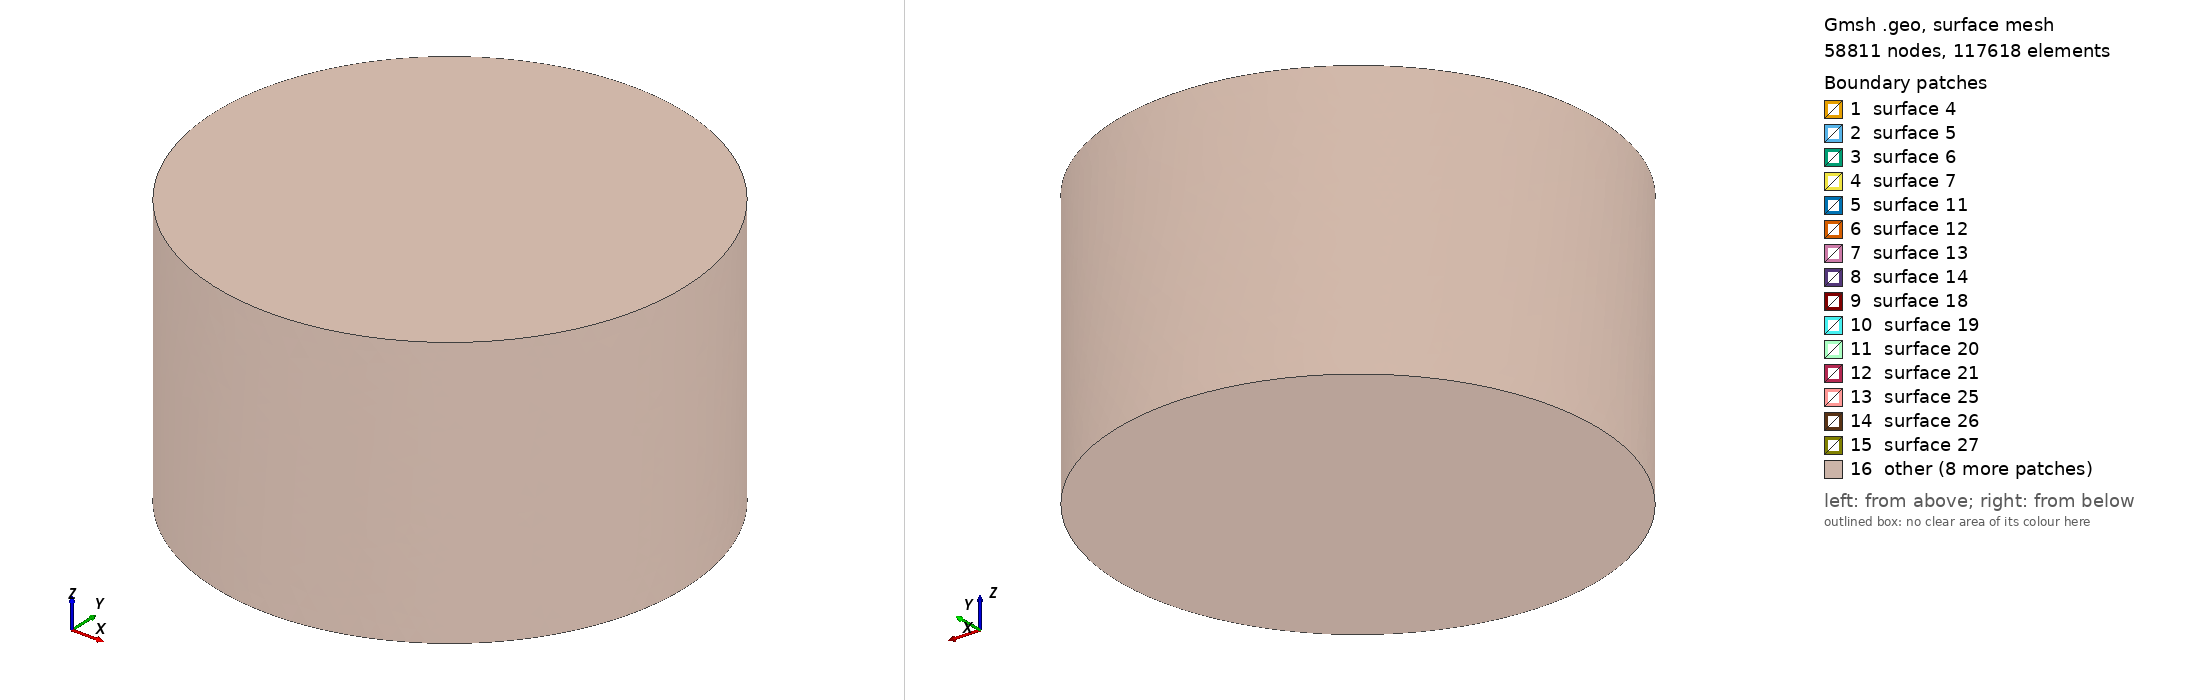

Gmsh geometry script, surface-meshed: 58811 nodes, 117618 surface elements. Boundary patches (legend numbers): 1 surface 4, 2 surface 5, 3 surface 6, 4 surface 7, 5 surface 11, 6 surface 12, 7 surface 13, 8 surface 14, 9 surface 18, 10 surface 19, 11 surface 20, 12 surface 21, 13 surface 25, 14 surface 26, 15 surface 27, 16 other. Left view from above one corner, right view from below the opposite corner. The script declares no physical surfaces, so the legend lists its geometric surfaces. The drawing asked Gmsh for element sizes between 1% and 20% of the model's largest extent; the script's own settings can give other sizes.

=== StepsHTX.geo (drawn) ===
SetFactory("OpenCASCADE");

use_coil = 1;
dx = 0;
dy = 0;
dz = 0.001;
r1 = 0.0065;
r2 = 0.0115;
r3 = 0.0127;
r4 = 0.0254;
r_core = 0.0052;
h0 = 0.0032;
h1 = 0.0034;
gap_z = 0.001;
rb1 = 0.0127;
rb2 = 0.0187;
hb  = 0.0127;
gap_pc = 0.004;

H_pmb = 2*h0 + gap_z;
H_total = H_pmb + gap_pc + hb;
z_pmb_bottom = -H_total/2;
air_R = 0.045;
air_H = 0.052;
z_air = -air_H/2;

z_mi1 = z_pmb_bottom;
z_mi2 = z_mi1 + h0 + gap_z;
Cylinder(5) = {dx, dy, z_mi1+dz,  0,0,h0,  r2, 2*Pi};
Cylinder(6) = {dx, dy, z_mi1+dz,  0,0,h0,  r1, 2*Pi};
MagIntInf[] = BooleanDifference{ Volume{5}; Delete; }{ Volume{6}; Delete; };
InnerMag1 = MagIntInf[0];

Cylinder(7) = {dx, dy, z_mi2+dz,  0,0,h0,  r2, 2*Pi};
Cylinder(8) = {dx, dy, z_mi2+dz,  0,0,h0,  r1, 2*Pi};
MagIntSup[] = BooleanDifference{ Volume{7}; Delete; }{ Volume{8}; Delete; };
InnerMag2 = MagIntSup[0];

z_me1 = z_mi1 + (h0 - h1)/2;
Cylinder(1) = {0,0,z_me1, 0,0,h1, r4, 2*Pi};
Cylinder(2) = {0,0,z_me1, 0,0,h1, r3, 2*Pi};
MagExtInf[] = BooleanDifference{ Volume{1}; Delete; }{ Volume{2}; Delete; };
OuterMag1 = MagExtInf[0];
z_me2 = z_me1 + h0 + gap_z;
Cylinder(3) = {0,0,z_me2, 0,0,h1, r4, 2*Pi};
Cylinder(4) = {0,0,z_me2, 0,0,h1, r3, 2*Pi};
MagExtSup[] = BooleanDifference{ Volume{3}; Delete; }{ Volume{4}; Delete; };
OuterMag2 = MagExtSup[0];

z_coil = z_pmb_bottom + H_pmb + gap_pc;
Cylinder(20) = {0,0,z_coil, 0,0,hb, rb2, 2*Pi};
Cylinder(21) = {0,0,z_coil, 0,0,hb, rb1, 2*Pi};
CoilVol[] = BooleanDifference{ Volume{20}; Delete; }{ Volume{21}; Delete; };
Coil = CoilVol[0];

Cylinder(30) = {0,0,z_air, 0,0,air_H, air_R, 2*Pi};
AirClean[] = BooleanDifference{ Volume{30}; Delete; }{ Volume{OuterMag1, OuterMag2, InnerMag1, InnerMag2, Coil}; };
Air = AirClean[0];
Coherence;

Physical Volume("OuterMag1", 1) = {OuterMag1};
Physical Volume("OuterMag2", 3) = {OuterMag2};
Physical Volume("InnerMag1", 5) = {InnerMag1};
Physical Volume("InnerMag2", 7) = {InnerMag2};
Physical Volume("Coil", 20) = {Coil};
Physical Volume("Air", 30) = {Air};

Mesh.Algorithm3D = 10;
Mesh.Smoothing = 8;
Mesh.Optimize = 1;
Mesh.OptimizeNetgen = 1;
Mesh.OptimizeThreshold = 0.45;
lc_inner = 0.0004;
lc_coil = 0.00055;
lc_near = 0.0009;
lc_mid = 0.0018;
lc_far = 0.0032;
Mesh.CharacteristicLengthMin = lc_inner;
Mesh.CharacteristicLengthMax = lc_far;

Field[10] = Box;
Field[10].VIn = lc_inner; Field[10].VOut = lc_far;
Field[10].XMin = -0.014; Field[10].XMax = 0.014;
Field[10].YMin = -0.014; Field[10].YMax = 0.014;
Field[10].ZMin = -0.01355; Field[10].ZMax = -0.00315;

Field[11] = Box;
Field[11].VIn = lc_coil; Field[11].VOut = lc_far;
Field[11].XMin = -0.0207; Field[11].XMax = 0.0207;
Field[11].YMin = -0.0207; Field[11].YMax = 0.0207;
Field[11].ZMin = -0.00265; Field[11].ZMax = 0.01405;

Field[12] = Box;
Field[12].VIn = lc_near; Field[12].VOut = lc_far;
Field[12].XMin = -0.026; Field[12].XMax = 0.026;
Field[12].YMin = -0.026; Field[12].YMax = 0.026;
Field[12].ZMin = -0.024; Field[12].ZMax = 0.018;

Field[13] = Box;
Field[13].VIn = lc_mid; Field[13].VOut = lc_far;
Field[13].XMin = -0.036; Field[13].XMax = 0.036;
Field[13].YMin = -0.036; Field[13].YMax = 0.036;
Field[13].ZMin = -0.03; Field[13].ZMax = 0.026;

Field[14] = Min;
Field[14].FieldsList = {10,11,12,13};
Background Field = 14;
Mesh.MshFileVersion = 2.2;
Mesh.Binary = 0;
Mesh.SaveParametric = 0;
Mesh.SaveAll = 1;
Mesh 3;
